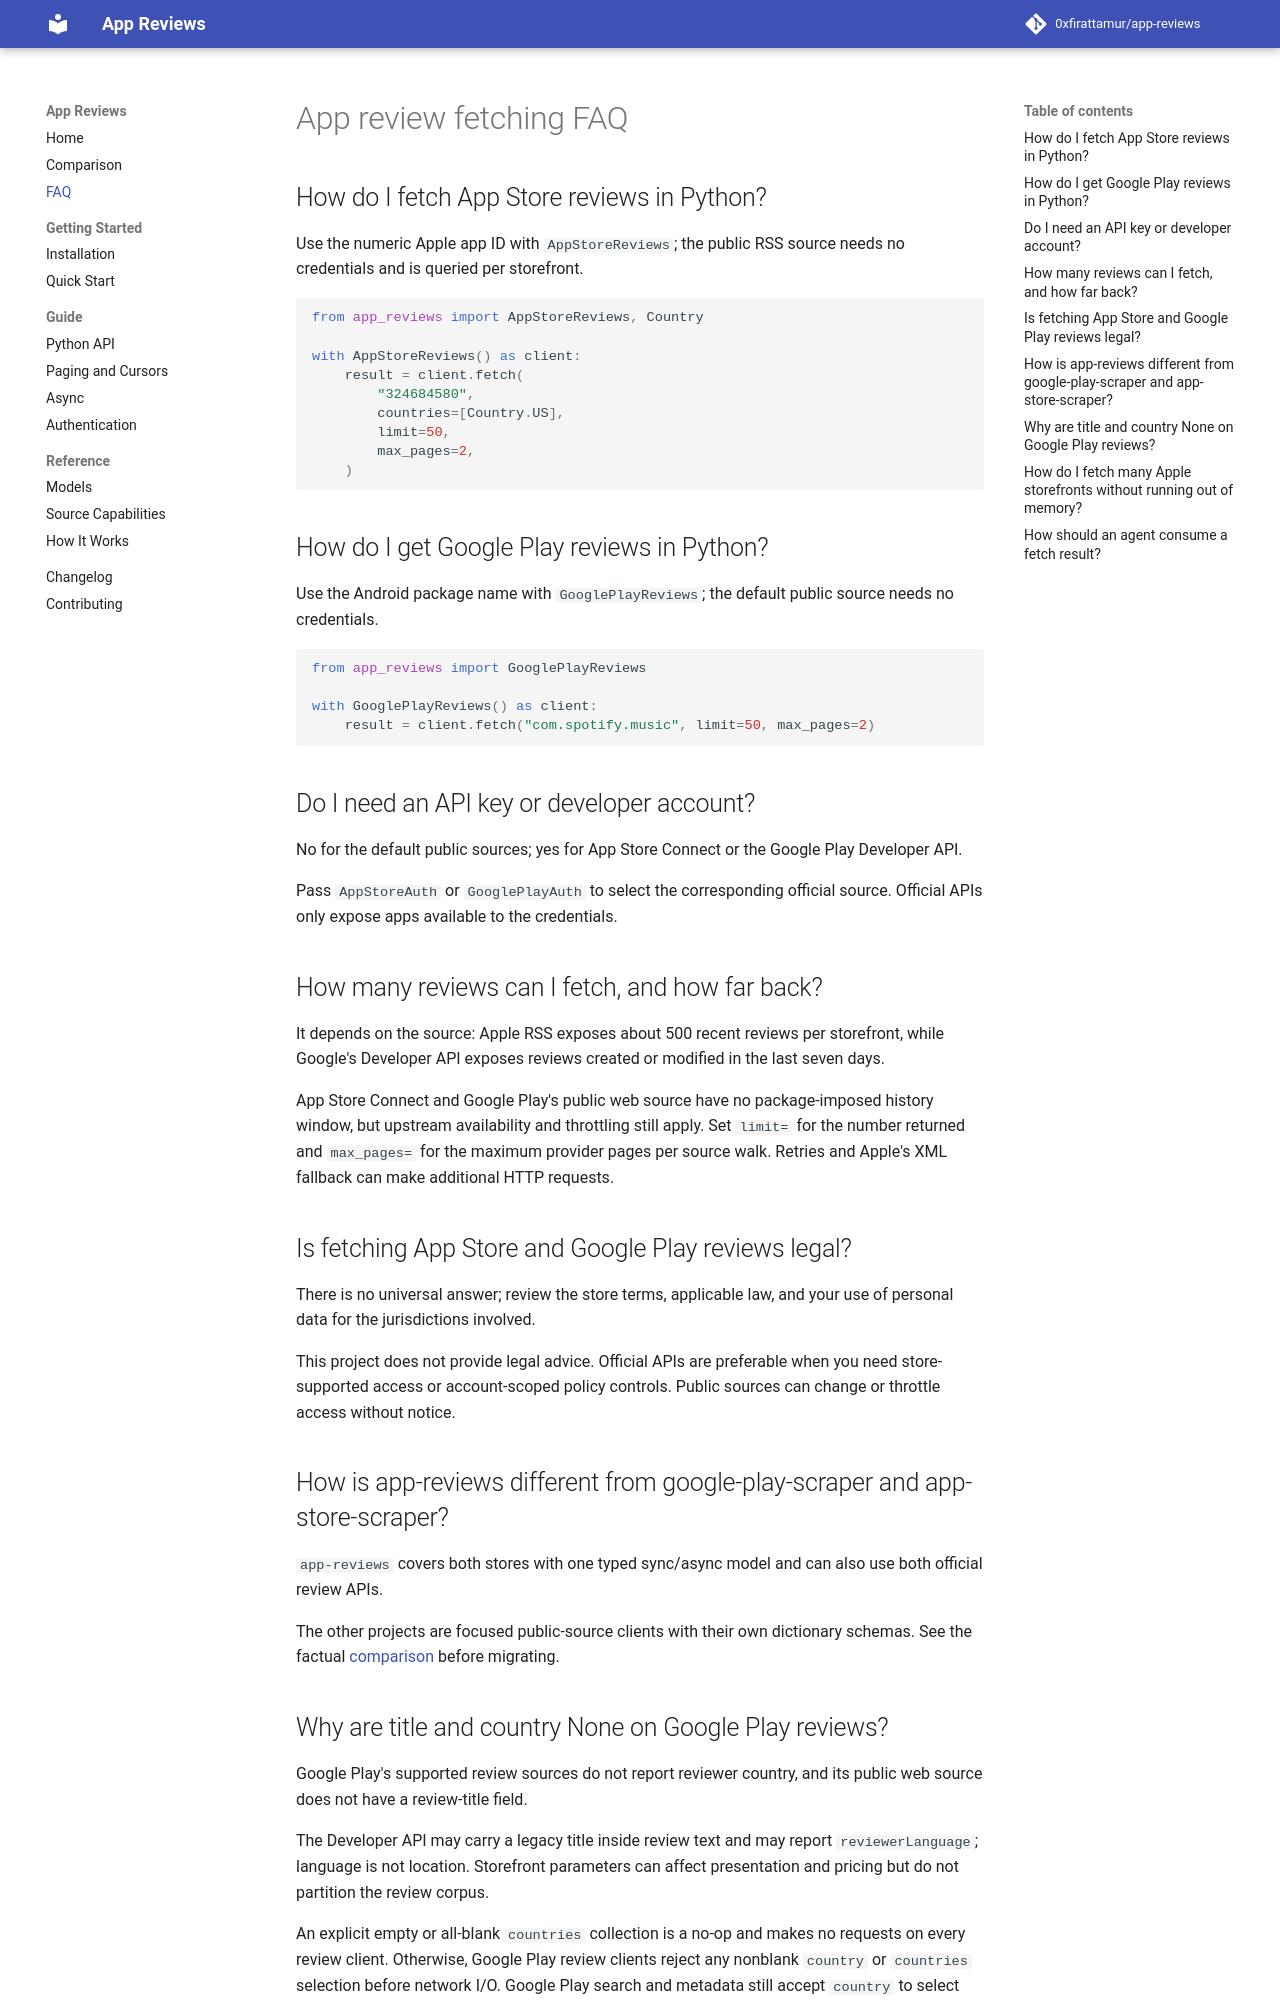

repository: 0xfirattamur/app-reviews · page: faq/index.html · generator: mkdocs

---
description: Answers about fetching Apple App Store and Google Play reviews with Python, countries, limits, and credentials.
---

# App review fetching FAQ

## How do I fetch App Store reviews in Python?

Use the numeric Apple app ID with `AppStoreReviews`; the public RSS source needs
no credentials and is queried per storefront.

```python
from app_reviews import AppStoreReviews, Country

with AppStoreReviews() as client:
    result = client.fetch(
        "324684580",
        countries=[Country.US],
        limit=50,
        max_pages=2,
    )
```

## How do I get Google Play reviews in Python?

Use the Android package name with `GooglePlayReviews`; the default public source
needs no credentials.

```python
from app_reviews import GooglePlayReviews

with GooglePlayReviews() as client:
    result = client.fetch("com.spotify.music", limit=50, max_pages=2)
```

## Do I need an API key or developer account?

No for the default public sources; yes for App Store Connect or the Google Play
Developer API.

Pass `AppStoreAuth` or `GooglePlayAuth` to select the corresponding official
source. Official APIs only expose apps available to the credentials.

## How many reviews can I fetch, and how far back?

It depends on the source: Apple RSS exposes about 500 recent reviews per
storefront, while Google's Developer API exposes reviews created or modified in
the last seven days.

App Store Connect and Google Play's public web source have no package-imposed
history window, but upstream availability and throttling still apply. Set
`limit=` for the number returned and `max_pages=` for the maximum provider pages
per source walk. Retries and Apple's XML fallback can make additional HTTP requests.

## Is fetching App Store and Google Play reviews legal?

There is no universal answer; review the store terms, applicable law, and your
use of personal data for the jurisdictions involved.

This project does not provide legal advice. Official APIs are preferable when
you need store-supported access or account-scoped policy controls. Public sources
can change or throttle access without notice.

## How is app-reviews different from google-play-scraper and app-store-scraper?

`app-reviews` covers both stores with one typed sync/async model and can also use
both official review APIs.

The other projects are focused public-source clients with their own dictionary
schemas. See the factual [comparison](comparison.md) before migrating.
